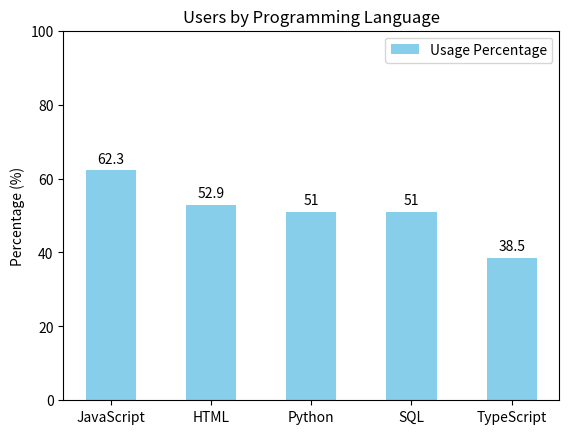

The script that saved this image:
import matplotlib.pyplot as plt
import numpy as np

languages = ["JavaScript", "HTML", "Python", "SQL", "TypeScript"]
users = {
    "JavaScript": 62.3,
    "HTML": 52.9,
    "Python": 51,
    "SQL": 51,
    "TypeScript": 38.5
}
x = np.arange(len(languages)) 
y = list(users.values())     
fig, ax = plt.subplots()
rects = ax.bar(x, y, width=0.5, label="Usage Percentage", color="skyblue")
ax.bar_label(rects, padding=3)
ax.set_ylabel("Percentage (%)")
ax.set_title("Users by Programming Language")
ax.set_xticks(x)
ax.set_xticklabels(languages)

ax.legend()
ax.set_ylim(0, 100)
plt.show()